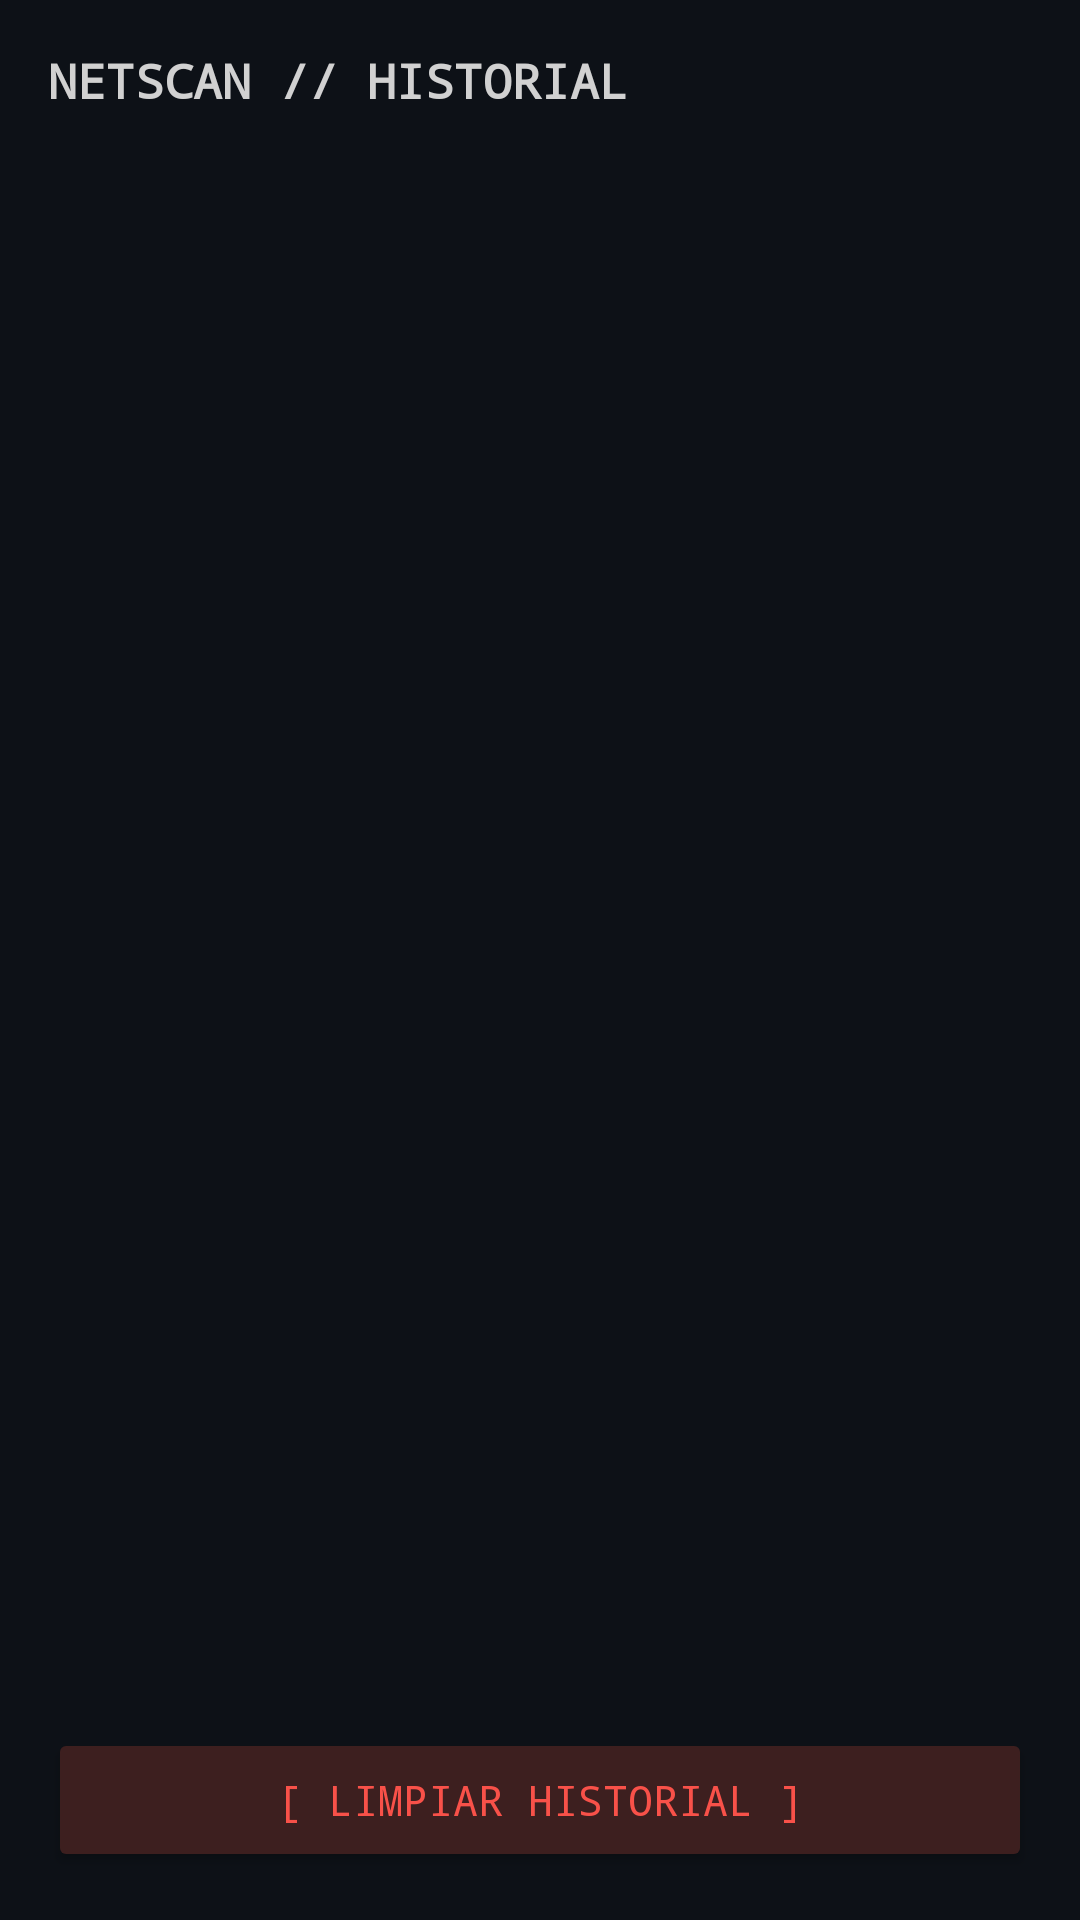

This screen was rendered from an Android layout file. Write that file and the resources it references.
<!-- AndroidManifest.xml: application theme Theme.Netscanpro -->
<!-- res/layout/activity_historial.xml -->
<?xml version="1.0" encoding="utf-8"?>
<LinearLayout
    xmlns:android="http://schemas.android.com/apk/res/android"
    android:layout_width="match_parent"
    android:layout_height="match_parent"
    android:orientation="vertical"
    android:background="#0d1117"
    android:padding="16dp">

    <TextView
        android:layout_width="match_parent"
        android:layout_height="wrap_content"
        android:text="NETSCAN // HISTORIAL"
        android:textColor="#D1D1D1"
        android:tag="title_tag"
        android:fontFamily="monospace"
        android:textSize="16sp"
        android:textStyle="bold"
        android:paddingBottom="12dp" />

    <ListView
        android:id="@+id/listView"
        android:layout_width="match_parent"
        android:layout_height="0dp"
        android:layout_weight="1"
        android:divider="#21262d"
        android:dividerHeight="1dp"
        android:background="#0d1117" />

    <Button
        android:id="@+id/btnClear"
        android:layout_width="match_parent"
        android:layout_height="wrap_content"
        android:text="[ LIMPIAR HISTORIAL ]"
        android:fontFamily="monospace"
        android:backgroundTint="#3d1f1f"
        android:textColor="#f85149"
        android:layout_marginTop="12dp" />

</LinearLayout>
<!-- resources referenced by this layout -->
<resources>
  <style name="Theme.Netscanpro" parent="Theme.Material3.DayNight.NoActionBar">
  
          
          <item name="android:statusBarColor">@color/bg_primary</item>
          <item name="android:windowLightStatusBar">false</item>
  
          
          <item name="android:navigationBarColor">@color/bg_primary</item>
  
          
          <item name="colorPrimary">@color/green_accent</item>
          <item name="colorOnPrimary">@color/bg_primary</item>
  
          
          <item name="colorSecondary">@color/blue_accent</item>
          <item name="colorOnSecondary">@color/bg_primary</item>
  
          
          <item name="android:windowBackground">@color/bg_primary</item>
          <item name="android:colorBackground">@color/bg_primary</item>
          <item name="colorSurface">@color/bg_surface</item>
          <item name="colorOnSurface">@color/text_primary</item>
  
          
          <item name="android:textColorPrimary">@color/text_primary</item>
          <item name="android:textColorSecondary">@color/text_muted</item>
  
          
          <item name="android:fontFamily">monospace</item>
  
      </style>
  <color name="bg_primary">#0d1117</color>
  <color name="green_accent">#D1D1D1</color>
  <color name="blue_accent">#58a6ff</color>
  <color name="bg_surface">#161b22</color>
  <color name="text_primary">#D1D1D1</color>
  <color name="text_muted">#8b949e</color>
</resources>
